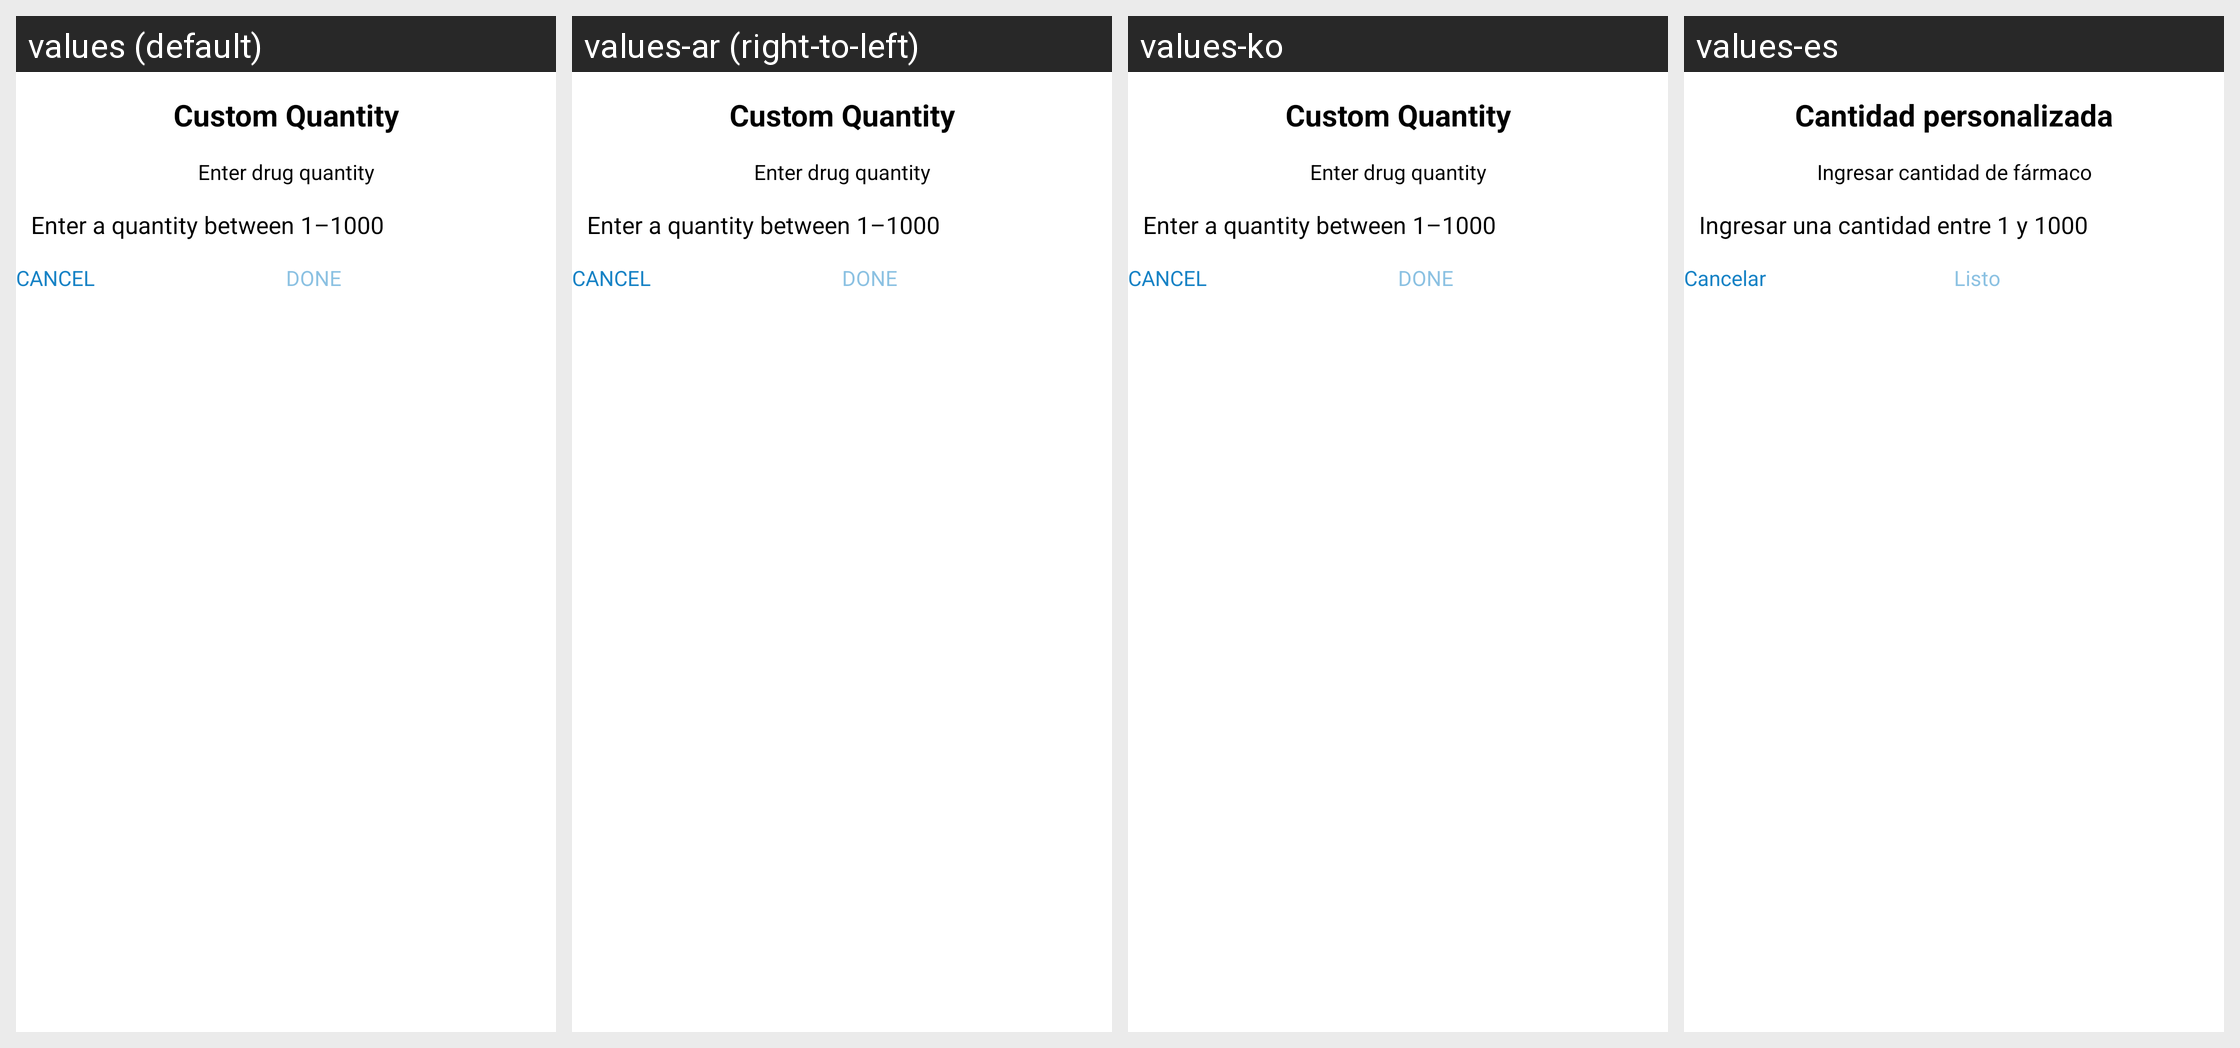

Locale-by-locale string values for the Android screen shown in this grid:
Android screen res/layout/dialog_input.xml rendered under 4 locales, left to right: values (default), values-ar (right-to-left), values-ko, values-es. Device: Nexus 5 (rendered at 1080×1920; each locale shown at half size, 540×960, under a caption strip naming it); theme MedscapeTheme.
Other locales in the repository, not shown: values-af, values-am, values-as, values-az, values-be, values-bg, values-bn, values-bs, values-ca, values-cs, values-da, values-de, values-el, values-en-rCA, values-en-rGB, values-en-rIN, values-en-rXC, values-es-rES, values-es-rUS, values-et, values-eu, values-fa, values-fi, values-fr, values-fr-rCA, values-gl, values-gu, values-he, values-hi, values-hr, values-hu, values-hy, values-id, values-in, values-is, values-it, values-iw, values-ja, values-ka, values-kk, values-km, values-kn, values-ky, values-lo, values-lt, values-lv, values-mk, values-ml, values-mn, values-mr, values-ms, values-my, values-nb, values-ne, values-nl, values-or, values-pa, values-pl, values-pt, values-pt-rBR, values-pt-rPT, values-ro, values-ru, values-si, values-sk, values-sl, values-sq, values-sr, values-sv, values-sw, values-ta, values-te, values-th, values-tl, values-tr, values-uk, values-ur, values-uz, values-vi, values-zh, values-zh-rCN, values-zh-rHK, values-zh-rSG, values-zh-rTW, values-zu.
Strings drawn on this screen, with the default value and each locale's value (text and hints the layout hard-codes, and strings that could not be matched under every locale, appear in the picture but are not listed):

dialog_input_title_quantity
  values: Custom Quantity
  values-ar: Custom Quantity  [not translated; the default value is used]
  values-ko: Custom Quantity  [not translated; the default value is used]
  values-es: Cantidad personalizada

dialog_input_sub_title_quantity
  values: Enter drug quantity
  values-ar: Enter drug quantity  [not translated; the default value is used]
  values-ko: Enter drug quantity  [not translated; the default value is used]
  values-es: Ingresar cantidad de fármaco

dialog_input_hint_quantity
  values: Enter a quantity between 1–1000
  values-ar: Enter a quantity between 1–1000  [not translated; the default value is used]
  values-ko: Enter a quantity between 1–1000  [not translated; the default value is used]
  values-es: Ingresar una cantidad entre 1 y 1000

dialog_input_cancel
  values: CANCEL
  values-ar: CANCEL  [not translated; the default value is used]
  values-ko: CANCEL  [not translated; the default value is used]
  values-es: Cancelar

dialog_input_done
  values: DONE
  values-ar: DONE  [not translated; the default value is used]
  values-ko: DONE  [not translated; the default value is used]
  values-es: Listo
